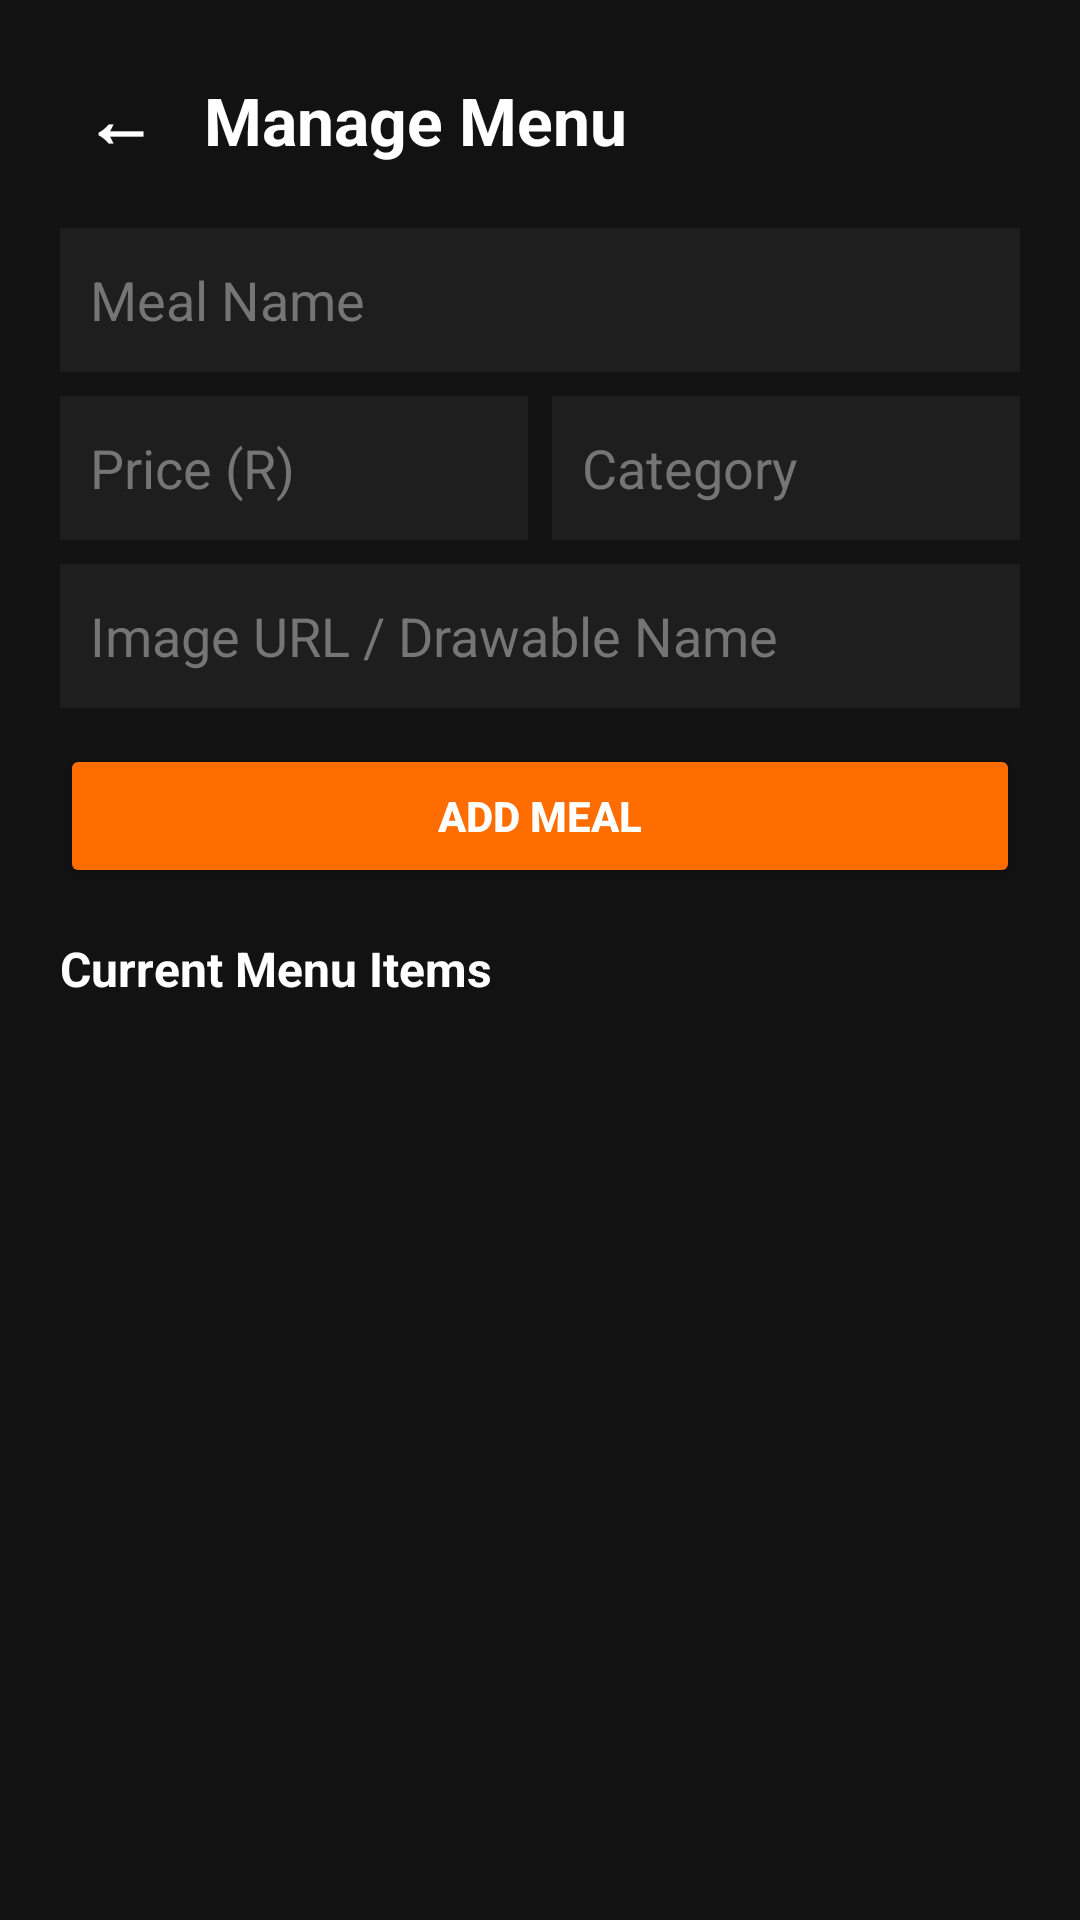

Layout XML and referenced resources for this Android screen:
<!-- AndroidManifest.xml: application theme Theme.CampusDash -->
<!-- res/layout/activity_vendor_meal.xml -->
<?xml version="1.0" encoding="utf-8"?>
<LinearLayout xmlns:android="http://schemas.android.com/apk/res/android"
    android:layout_width="match_parent"
    android:layout_height="match_parent"
    android:background="#121212"
    android:orientation="vertical"
    android:padding="20dp">

    
    <LinearLayout
        android:layout_width="match_parent"
        android:layout_height="wrap_content"
        android:layout_marginBottom="16dp"
        android:gravity="center_vertical"
        android:orientation="horizontal">

        <TextView
            android:id="@+id/btnBack"
            android:layout_width="40dp"
            android:layout_height="40dp"
            android:background="?attr/selectableItemBackgroundBorderless"
            android:clickable="true"
            android:focusable="true"
            android:gravity="center"
            android:text="←"
            android:textColor="#FFFFFF"
            android:textSize="24sp"
            android:textStyle="bold" />

        <TextView
            android:layout_width="wrap_content"
            android:layout_height="wrap_content"
            android:layout_marginStart="8dp"
            android:text="Manage Menu"
            android:textColor="#FFFFFF"
            android:textSize="22sp"
            android:textStyle="bold" />
    </LinearLayout>

    
    <EditText
        android:id="@+id/etMealName"
        android:layout_width="match_parent"
        android:layout_height="48dp"
        android:layout_marginBottom="8dp"
        android:background="#1E1E1E"
        android:hint="Meal Name"
        android:padding="10dp"
        android:textColor="#FFFFFF"
        android:textColorHint="#757575" />

    <LinearLayout
        android:layout_width="match_parent"
        android:layout_height="wrap_content"
        android:layout_marginBottom="8dp"
        android:orientation="horizontal">

        <EditText
            android:id="@+id/etMealPrice"
            android:layout_width="0dp"
            android:layout_height="48dp"
            android:layout_weight="1"
            android:layout_marginEnd="4dp"
            android:background="#1E1E1E"
            android:hint="Price (R)"
            android:inputType="numberDecimal"
            android:padding="10dp"
            android:textColor="#FFFFFF"
            android:textColorHint="#757575" />

        <EditText
            android:id="@+id/etCategory"
            android:layout_width="0dp"
            android:layout_height="48dp"
            android:layout_weight="1"
            android:layout_marginStart="4dp"
            android:background="#1E1E1E"
            android:hint="Category"
            android:padding="10dp"
            android:textColor="#FFFFFF"
            android:textColorHint="#757575" />
    </LinearLayout>

    <EditText
        android:id="@+id/etImageUrl"
        android:layout_width="match_parent"
        android:layout_height="48dp"
        android:layout_marginBottom="12dp"
        android:background="#1E1E1E"
        android:hint="Image URL / Drawable Name"
        android:padding="10dp"
        android:textColor="#FFFFFF"
        android:textColorHint="#757575" />

    <Button
        android:id="@+id/btnAddMeal"
        android:layout_width="match_parent"
        android:layout_height="48dp"
        android:layout_marginBottom="16dp"
        android:backgroundTint="#FF6D00"
        android:text="Add Meal"
        android:textColor="#FFFFFF"
        android:textStyle="bold" />

    <TextView
        android:layout_width="wrap_content"
        android:layout_height="wrap_content"
        android:layout_marginBottom="8dp"
        android:text="Current Menu Items"
        android:textColor="#FFFFFF"
        android:textSize="16sp"
        android:textStyle="bold" />

    
    <androidx.recyclerview.widget.RecyclerView
        android:id="@+id/rvVendorMeals"
        android:layout_width="match_parent"
        android:layout_height="0dp"
        android:layout_weight="1" />

</LinearLayout>
<!-- resources referenced by this layout -->
<resources>
  <style name="Theme.CampusDash" parent="Base.Theme.CampusDash" />
  <style name="Base.Theme.CampusDash" parent="Theme.Material3.DayNight.NoActionBar">
          
          
      </style>
</resources>
